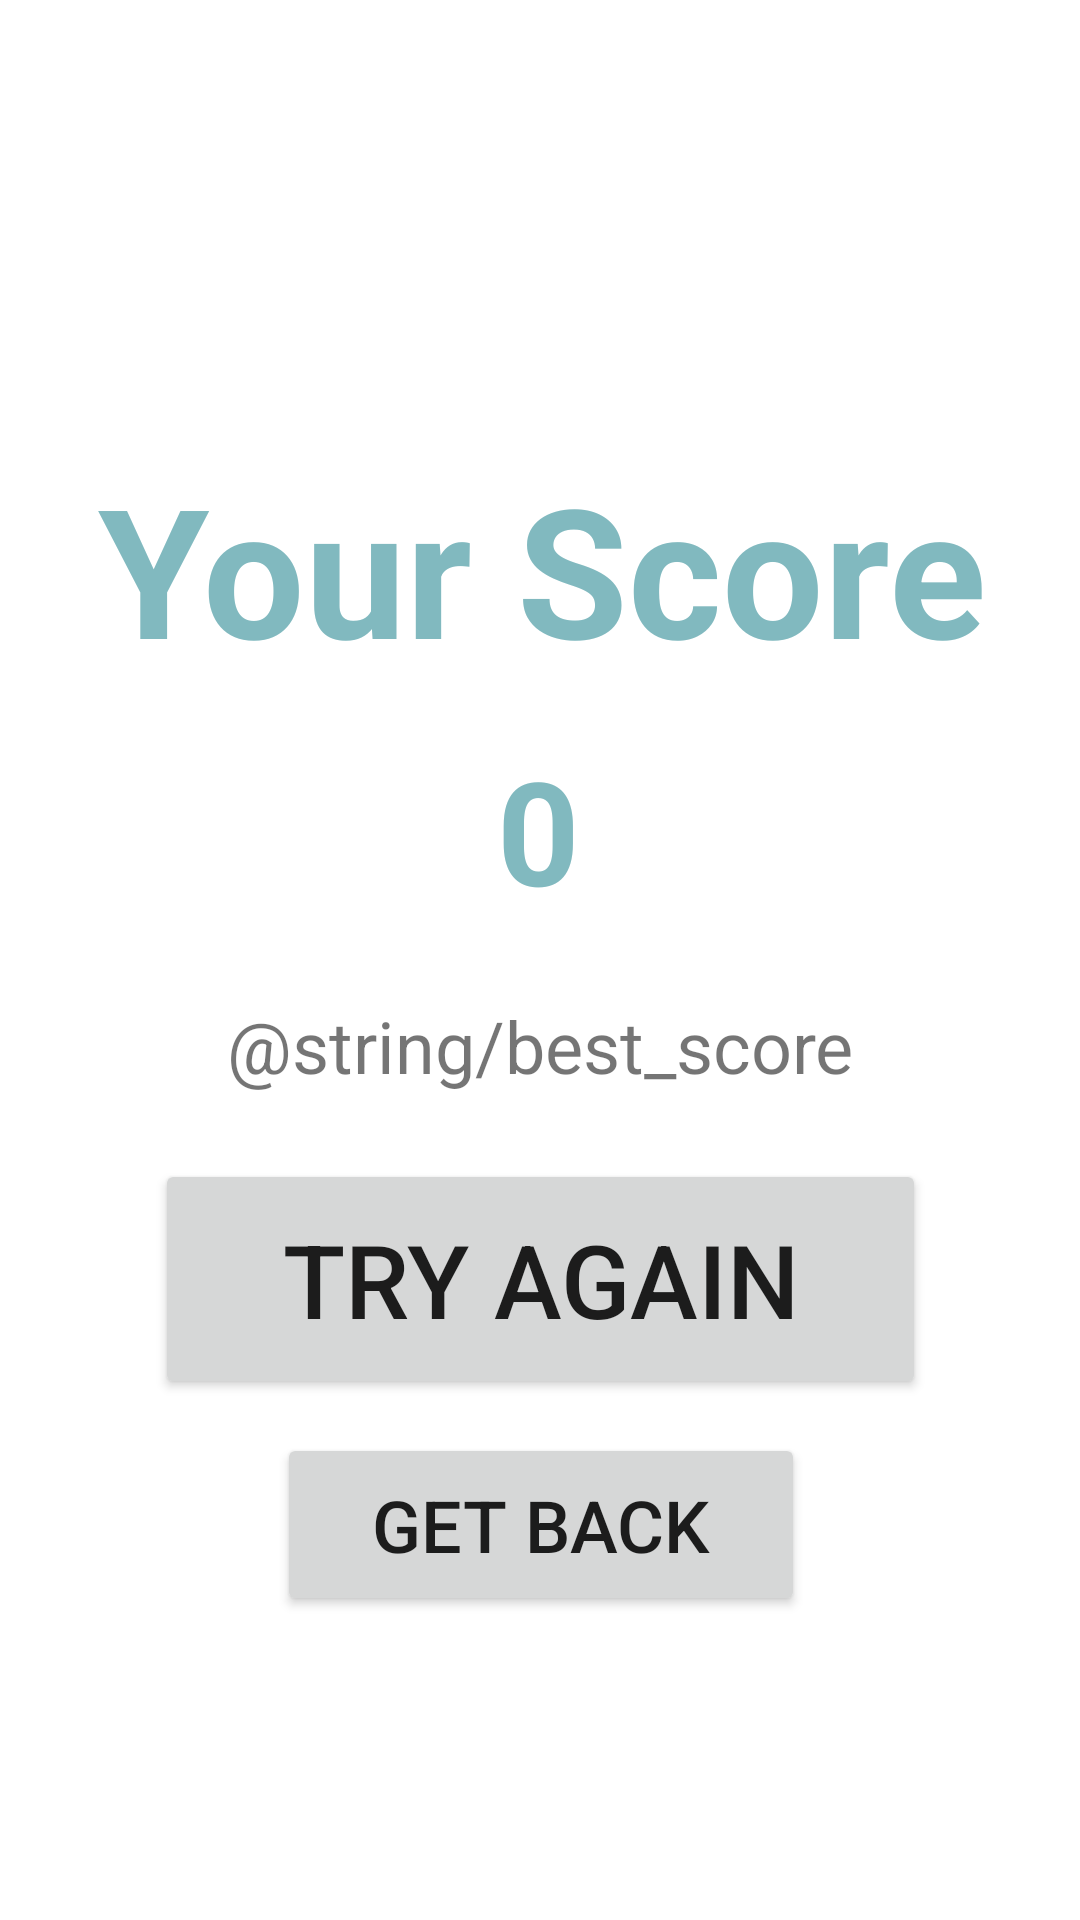

This screen was rendered from an Android layout file. Write that file and the resources it references.
<!-- AndroidManifest.xml: application theme Theme.LepszeDuolingo -->
<!-- res/layout/fragment_challenge_end.xml -->
<?xml version="1.0" encoding="utf-8"?>
<FrameLayout xmlns:android="http://schemas.android.com/apk/res/android"
    xmlns:app="http://schemas.android.com/apk/res-auto"
    xmlns:tools="http://schemas.android.com/tools"
    android:layout_width="match_parent"
    android:layout_height="match_parent"
    tools:context=".ui.challenge.ChallengeEndFragment">
    <androidx.constraintlayout.widget.ConstraintLayout
        android:layout_width="match_parent"
        android:layout_height="match_parent">

        <Button
            android:id="@+id/challenge_end_back_btn"
            android:layout_width="176dp"
            android:layout_height="61dp"
            android:text="Get Back"
            android:textSize="24sp"
            app:layout_constraintBottom_toBottomOf="parent"
            app:layout_constraintEnd_toEndOf="parent"
            app:layout_constraintHorizontal_bias="0.502"
            app:layout_constraintStart_toStartOf="parent"
            app:layout_constraintTop_toBottomOf="@+id/challenge_end_again_btn"
            app:layout_constraintVertical_bias="0.100000024" />

        <TextView
            android:id="@+id/challenge_end_score"
            android:layout_width="192dp"
            android:layout_height="83dp"
            android:gravity="center"
            android:text="0"
            android:textColor="@color/MainDark"
            android:textSize="48sp"
            android:textStyle="bold"
            app:layout_constraintBottom_toTopOf="@+id/challenge_end_again_btn"
            app:layout_constraintEnd_toEndOf="parent"
            app:layout_constraintHorizontal_bias="0.497"
            app:layout_constraintStart_toStartOf="parent"
            app:layout_constraintTop_toBottomOf="@+id/challenge_end_title"
            app:layout_constraintVertical_bias="0.0" />

        <Button
            android:id="@+id/challenge_end_again_btn"
            android:layout_width="257dp"
            android:layout_height="80dp"
            android:text="Try Again"
            android:textSize="34sp"
            app:layout_constraintBottom_toBottomOf="parent"
            app:layout_constraintEnd_toEndOf="parent"
            app:layout_constraintStart_toStartOf="parent"
            app:layout_constraintTop_toTopOf="parent"
            app:layout_constraintVertical_bias="0.69" />

        <TextView
            android:id="@+id/challenge_end_best_score"
            android:layout_width="234dp"
            android:layout_height="61dp"
            android:gravity="center"
            android:text="@string/best_score"
            android:textSize="24sp"
            app:layout_constraintBottom_toBottomOf="parent"
            app:layout_constraintEnd_toEndOf="parent"
            app:layout_constraintStart_toStartOf="parent"
            app:layout_constraintTop_toBottomOf="@+id/challenge_end_score"
            app:layout_constraintVertical_bias="0.0" />

        <TextView
            android:id="@+id/challenge_end_title"
            android:layout_width="363dp"
            android:layout_height="91dp"
            android:layout_marginTop="144dp"
            android:gravity="center"
            android:text="Your Score"
            android:textColor="@color/MainDark"
            android:textSize="60sp"
            android:textStyle="bold"
            app:layout_constraintEnd_toEndOf="parent"
            app:layout_constraintStart_toStartOf="parent"
            app:layout_constraintTop_toTopOf="parent" />
    </androidx.constraintlayout.widget.ConstraintLayout>
</FrameLayout>
<!-- resources referenced by this layout -->
<resources>
  <color name="MainDark">#81B9BF</color>
  <style name="Theme.LepszeDuolingo" parent="Theme.MaterialComponents.DayNight.NoActionBar">
          
          <item name="colorPrimary">@color/MainDark</item>
          <item name="colorPrimaryVariant">@color/teal_700</item>
          <item name="colorOnPrimary">@color/white</item>
          
          <item name="colorSecondary">@color/teal_200</item>
          <item name="colorSecondaryVariant">@color/teal_700</item>
          <item name="colorOnSecondary">@color/black</item>
          
          <item name="android:statusBarColor" tools:targetApi="l">?attr/colorPrimaryVariant</item>
          
      </style>
  <color name="teal_700">#FF018786</color>
  <color name="white">#FFFFFFFF</color>
  <color name="teal_200">#FF03DAC5</color>
  <color name="black">#FF000000</color>
</resources>
